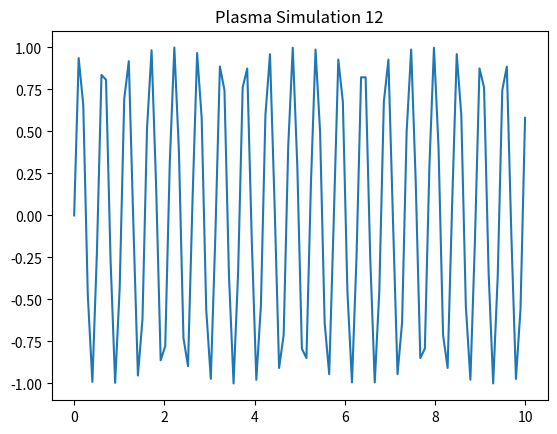

Reproduce this figure in Python.
import numpy as np
import matplotlib.pyplot as plt
x = np.linspace(0, 10, 100)
y = np.sin(x * 12)
plt.plot(x, y)
plt.title('Plasma Simulation 12')
